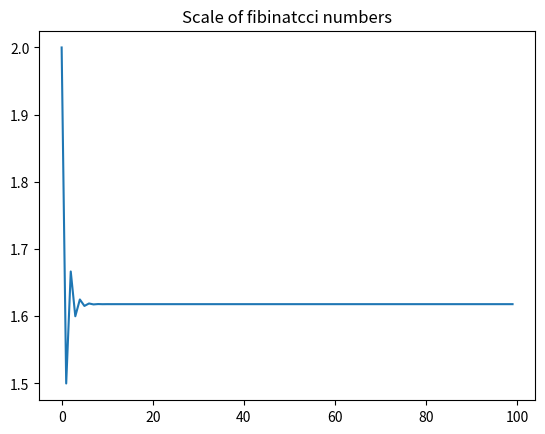

Source code (Python):
#!/usr/bin/python
"""
A simple plot using pyplot
"""
import matplotlib.pyplot as plt

def fib(n):
    a = 1
    b = 1
    c = 1
    series = [a, b]
    for i in range(n):
        a = b
        b = c
        c = a + b
        series.append(c)
    
    return series

def plot():
    fib_nums = fib(100)
    fib_scale = []
    for i in range(1, len(fib_nums) - 1):
        fib_scale.append(fib_nums[i + 1] / fib_nums[i])
    
    plt.plot(fib_scale)
    plt.title("Scale of fibinatcci numbers")
    plt.show()



if __name__ == "__main__":
    plot()
